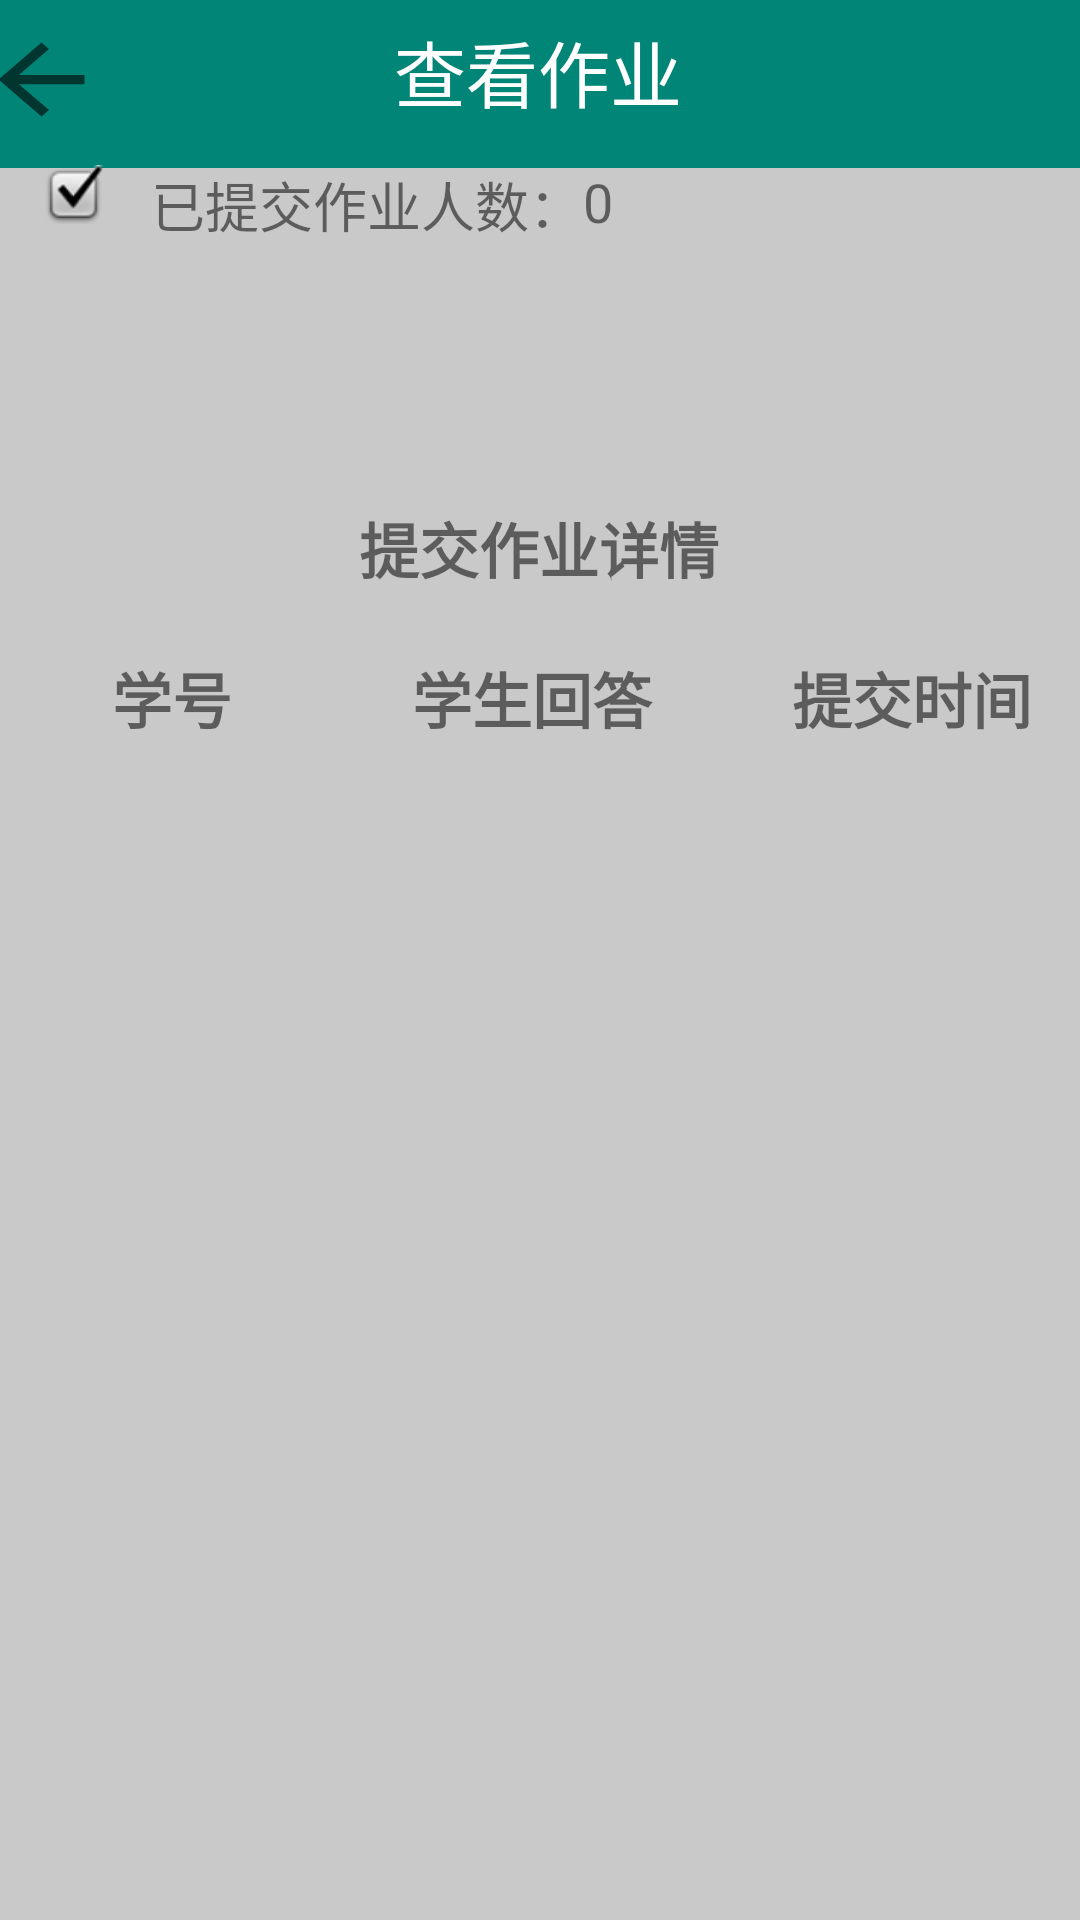

Android layout source for this screen:
<!-- AndroidManifest.xml: application theme AppTheme -->
<!-- res/layout/activity_teacher_check_homework_condition.xml -->
<?xml version="1.0" encoding="utf-8"?>
<android.support.constraint.ConstraintLayout xmlns:android="http://schemas.android.com/apk/res/android"
    xmlns:app="http://schemas.android.com/apk/res-auto"
    xmlns:tools="http://schemas.android.com/tools"
    android:layout_width="match_parent"
    android:layout_height="match_parent"
    android:background="@color/gray1"
    tools:context=".teacher.TeacherCheckHomeworkConditionActivity">

    <android.support.v7.widget.Toolbar
        android:id="@+id/toolbar"
        android:layout_width="392dp"
        android:layout_height="wrap_content"
        android:layout_marginStart="8dp"
        android:layout_marginEnd="8dp"
        android:background="?attr/colorPrimary"
        android:minHeight="?attr/actionBarSize"
        android:theme="?attr/actionBarTheme"
        app:layout_constraintEnd_toEndOf="parent"
        app:layout_constraintStart_toStartOf="parent"
        app:layout_constraintTop_toTopOf="parent" />

    <ImageButton
        android:id="@+id/imageButton"
        android:layout_width="43dp"
        android:layout_height="37dp"
        android:layout_marginStart="8dp"
        android:layout_marginTop="8dp"
        android:layout_marginEnd="8dp"
        android:background="?android:attr/actionModeCloseDrawable"
        android:onClick="back"
        android:scaleType="fitXY"
        app:layout_constraintEnd_toStartOf="@id/textView2"
        app:layout_constraintHorizontal_bias="0.098"
        app:layout_constraintStart_toStartOf="@id/toolbar"
        app:layout_constraintTop_toTopOf="@id/toolbar" />

    <TextView
        android:id="@+id/textView15"
        android:layout_width="103dp"
        android:layout_height="47dp"
        android:gravity="center"
        android:text="查看作业"
        android:textColor="#ffffff"
        android:textSize="24sp"
        app:layout_constraintBottom_toBottomOf="parent"
        app:layout_constraintEnd_toEndOf="parent"
        app:layout_constraintHorizontal_bias="0.498"
        app:layout_constraintStart_toStartOf="parent"
        app:layout_constraintTop_toTopOf="parent"
        app:layout_constraintVertical_bias="0.0" />

    <TextView
        android:layout_width="wrap_content"
        android:layout_height="wrap_content"
        android:layout_marginStart="142dp"
        android:layout_marginTop="168dp"
        android:layout_marginEnd="143dp"
        android:text="提交作业详情"
        android:textSize="20sp"
        android:textStyle="bold"
        app:layout_constraintEnd_toEndOf="parent"
        app:layout_constraintStart_toStartOf="parent"
        app:layout_constraintTop_toTopOf="parent" />

    <TextView
        android:layout_width="99dp"
        android:layout_height="wrap_content"
        android:layout_marginStart="8dp"
        android:layout_marginTop="212dp"
        android:gravity="center"
        android:padding="6dp"
        android:text="学号"
        android:textSize="20sp"
        android:textStyle="bold"
        app:layout_constraintStart_toStartOf="parent"
        app:layout_constraintTop_toTopOf="parent" />

    <TextView
        android:layout_width="149dp"
        android:layout_height="wrap_content"
        android:layout_marginTop="212dp"
        android:layout_marginEnd="108dp"
        android:gravity="center"
        android:padding="6dp"
        android:text="学生回答"
        android:textSize="20sp"
        android:textStyle="bold"
        app:layout_constraintEnd_toEndOf="parent"
        app:layout_constraintTop_toTopOf="parent" />

    <TextView
        android:layout_width="96dp"
        android:layout_height="wrap_content"
        android:layout_marginTop="212dp"
        android:layout_marginEnd="8dp"
        android:gravity="center"
        android:padding="6dp"
        android:text="提交时间"
        android:textSize="20sp"
        android:textStyle="bold"
        app:layout_constraintEnd_toEndOf="parent"
        app:layout_constraintTop_toTopOf="parent" />

    <ListView
        android:id="@+id/list"
        android:layout_width="371dp"
        android:layout_height="357dp"
        android:layout_marginTop="342dp"
        android:layout_marginBottom="32dp"
        app:layout_constraintBottom_toBottomOf="parent"
        app:layout_constraintStart_toStartOf="parent"
        app:layout_constraintTop_toTopOf="parent">

    </ListView>


    <ImageView
        android:id="@+id/imageView4"
        android:layout_width="wrap_content"
        android:layout_height="wrap_content"
        android:layout_marginTop="8dp"
        app:layout_constraintEnd_toEndOf="parent"
        app:layout_constraintHorizontal_bias="0.043"
        app:layout_constraintStart_toStartOf="parent"
        app:layout_constraintTop_toBottomOf="@id/textView15"
        app:srcCompat="@android:drawable/checkbox_on_background" />

    <TextView
        android:id="@+id/textView21"
        android:layout_width="wrap_content"
        android:layout_height="wrap_content"
        android:layout_marginStart="16dp"
        android:layout_marginTop="8dp"
        android:text="已提交作业人数："
        android:textSize="18sp"
        app:layout_constraintStart_toEndOf="@id/imageView4"
        app:layout_constraintTop_toBottomOf="@id/textView15" />

    <TextView
        android:id="@+id/submittedNum"
        android:layout_width="wrap_content"
        android:layout_height="wrap_content"
        android:layout_marginTop="8dp"
        android:text="0"
        android:textSize="18sp"
        app:layout_constraintStart_toEndOf="@id/textView21"
        app:layout_constraintTop_toBottomOf="@id/textView15" />
</android.support.constraint.ConstraintLayout>
<!-- resources referenced by this layout -->
<resources>
  <color name="gray1">#C9C9C9</color>
  <style name="AppTheme" parent="Theme.AppCompat.Light.NoActionBar">
          
          <item name="colorPrimary">@color/colorPrimary</item>
          <item name="colorPrimaryDark">@color/colorPrimaryDark</item>
          <item name="colorAccent">@color/colorAccent</item>
      </style>
  <color name="colorPrimary">#008577</color>
  <color name="colorPrimaryDark">#00574B</color>
  <color name="colorAccent">#D81B60</color>
</resources>
